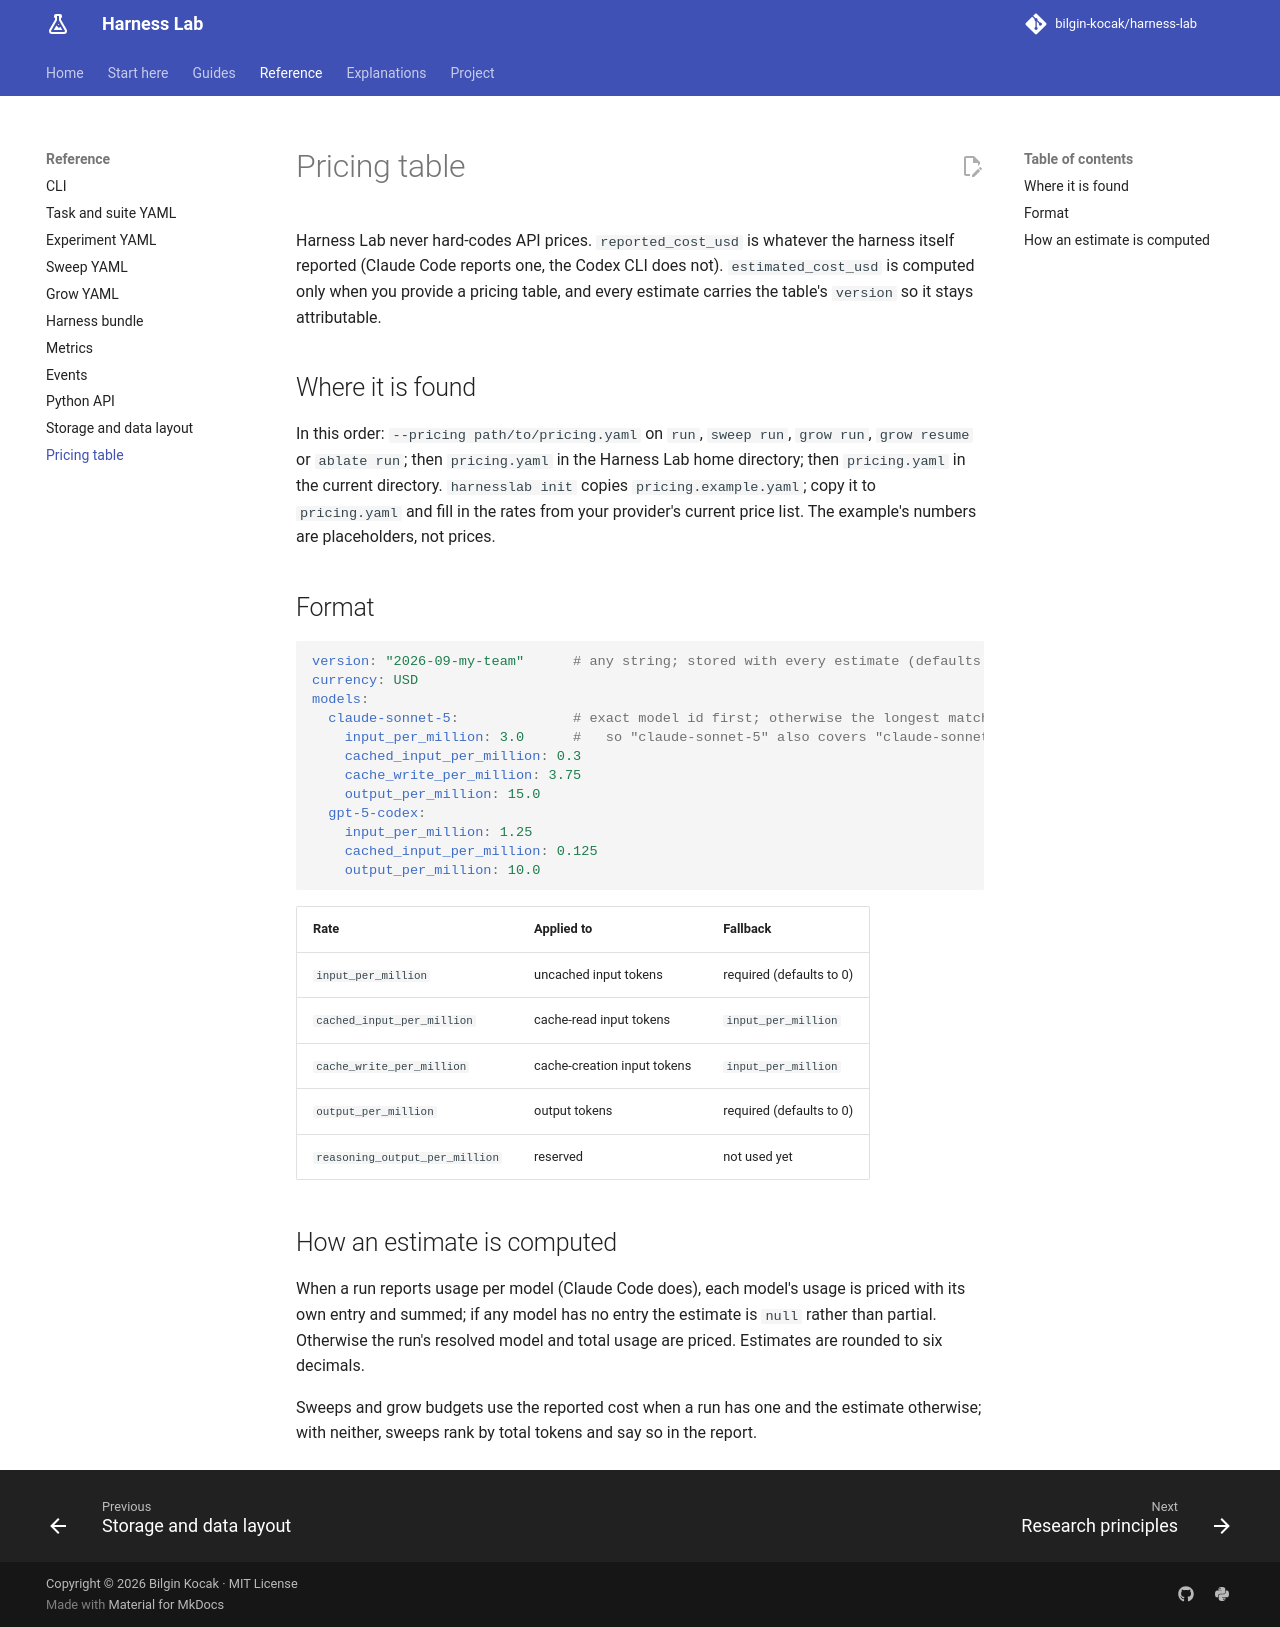

repository: bilgin-kocak/harness-lab · page: reference/pricing/index.html · generator: mkdocs

# Pricing table

Harness Lab never hard-codes API prices. `reported_cost_usd` is whatever the harness itself
reported (Claude Code reports one, the Codex CLI does not). `estimated_cost_usd` is computed only
when you provide a pricing table, and every estimate carries the table's `version` so it stays
attributable.

## Where it is found

In this order: `--pricing path/to/pricing.yaml` on `run`, `sweep run`, `grow run`, `grow resume`
or `ablate run`; then
`pricing.yaml` in the Harness Lab home directory; then `pricing.yaml` in the current directory.
`harnesslab init` copies `pricing.example.yaml`; copy it to `pricing.yaml` and fill in the rates
from your provider's current price list. The example's numbers are placeholders, not prices.

## Format

```yaml
version: "2026-09-my-team"      # any string; stored with every estimate (defaults to a content hash)
currency: USD
models:
  claude-sonnet-5:              # exact model id first; otherwise the longest matching prefix wins,
    input_per_million: 3.0      #   so "claude-sonnet-5" also covers "claude-sonnet-5-20260101"
    cached_input_per_million: 0.3
    cache_write_per_million: 3.75
    output_per_million: 15.0
  gpt-5-codex:
    input_per_million: 1.25
    cached_input_per_million: 0.125
    output_per_million: 10.0
```

| Rate | Applied to | Fallback |
| --- | --- | --- |
| `input_per_million` | uncached input tokens | required (defaults to 0) |
| `cached_input_per_million` | cache-read input tokens | `input_per_million` |
| `cache_write_per_million` | cache-creation input tokens | `input_per_million` |
| `output_per_million` | output tokens | required (defaults to 0) |
| `reasoning_output_per_million` | reserved | not used yet |

## How an estimate is computed

When a run reports usage per model (Claude Code does), each model's usage is priced with its own
entry and summed; if any model has no entry the estimate is `null` rather than partial. Otherwise
the run's resolved model and total usage are priced. Estimates are rounded to six decimals.

Sweeps and grow budgets use the reported cost when a run has one and the estimate otherwise;
with neither, sweeps rank by total tokens and say so in the report.
